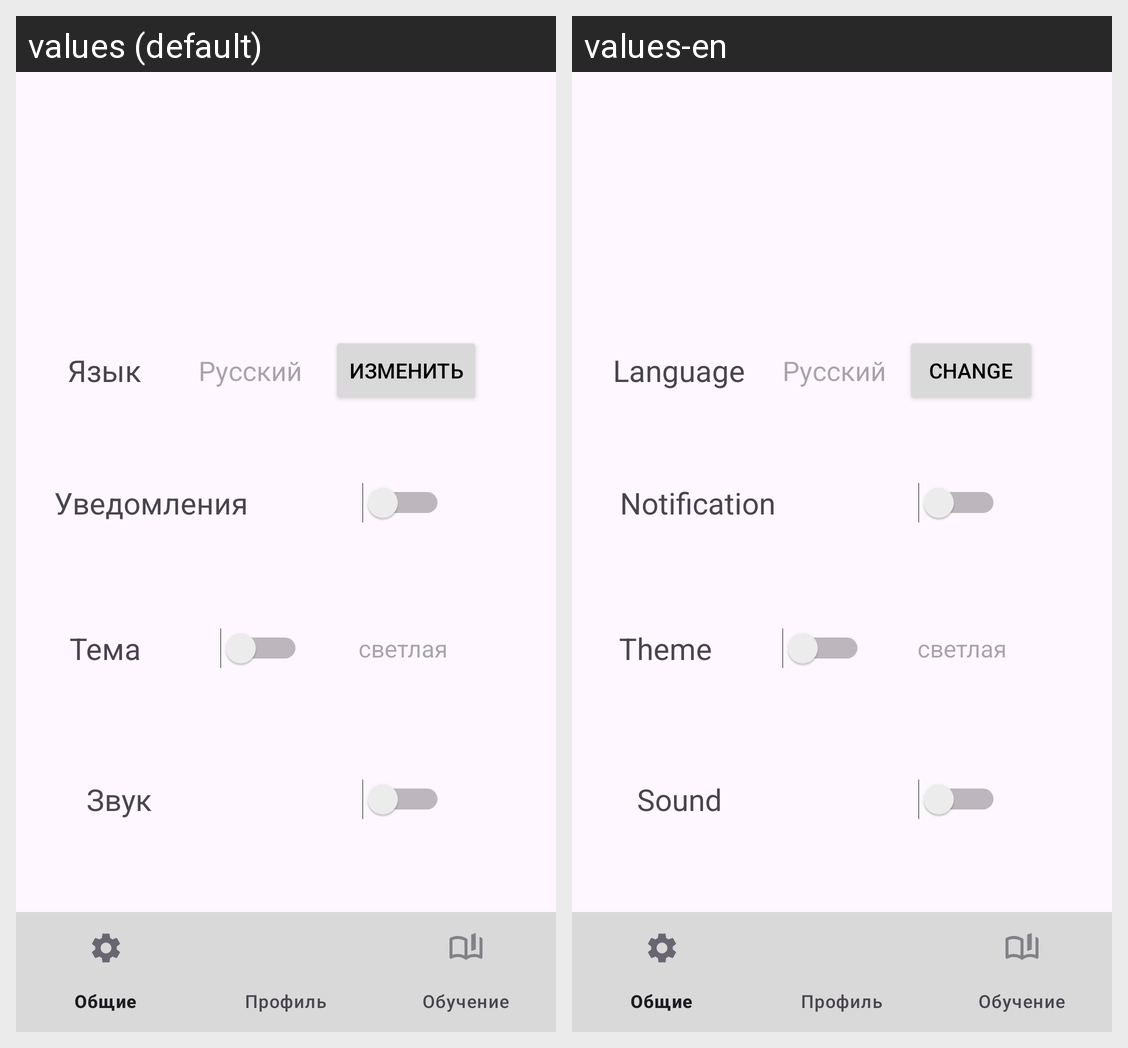

Here is an Android app screen in its default locale and in the app's own translations. Write out the translated-string differences for the strings that appear on this screen.
Android screen res/layout/activity_main_setting.xml rendered under 2 locales, left to right: values (default), values-en. Device: Nexus 5 (rendered at 1080×1920; each locale shown at half size, 540×960, under a caption strip naming it); theme Theme.Proll.
Strings drawn on this screen, with the default value and each locale's value (text and hints the layout hard-codes, and strings that could not be matched under every locale, appear in the picture but are not listed):

lang
  values: Язык
  values-en: Language

change
  values: Изменить
  values-en: Change

notif
  values: Уведомления
  values-en: Notification

theme
  values: Тема
  values-en: Theme

sound
  values: Звук
  values-en: Sound
